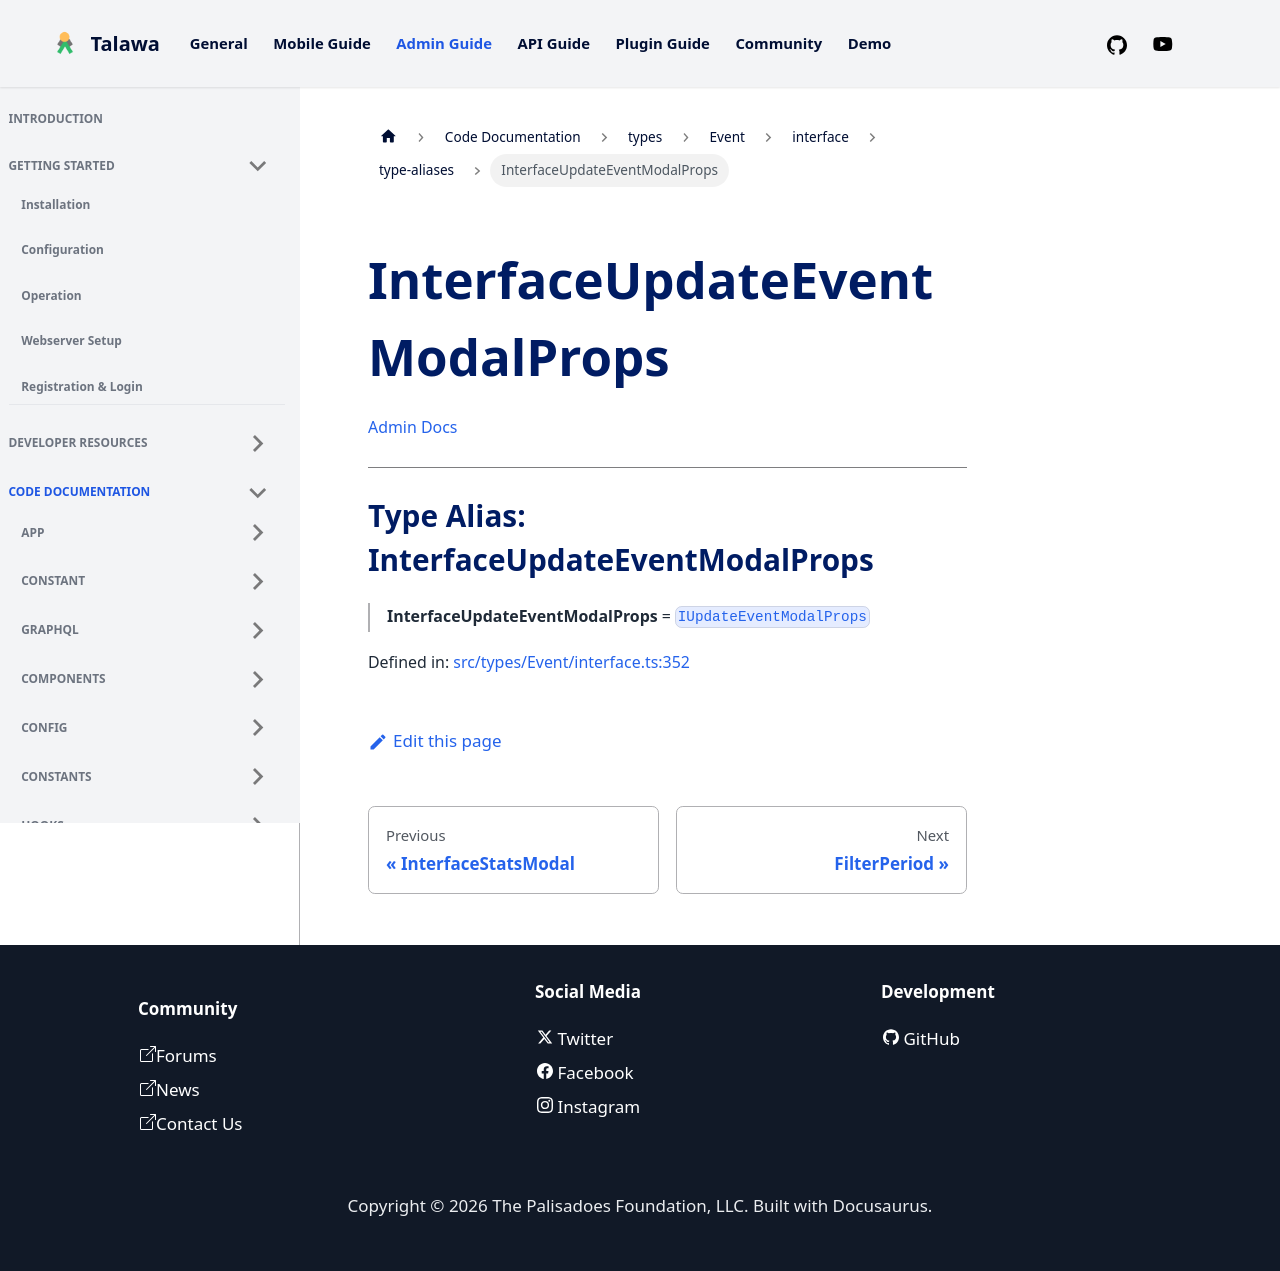

repository: PalisadoesFoundation/talawa-admin · page: docs/auto-docs/types/Event/interface/type-aliases/InterfaceUpdateEventModalProps/index.html · generator: docusaurus

[Admin Docs](/)

***

# Type Alias: InterfaceUpdateEventModalProps

> **InterfaceUpdateEventModalProps** = [`IUpdateEventModalProps`](../interfaces/IUpdateEventModalProps.md)

Defined in: [src/types/Event/interface.ts:299](https://github.com/PalisadoesFoundation/talawa-admin/blob/main/src/types/Event/interface.ts#L299)
